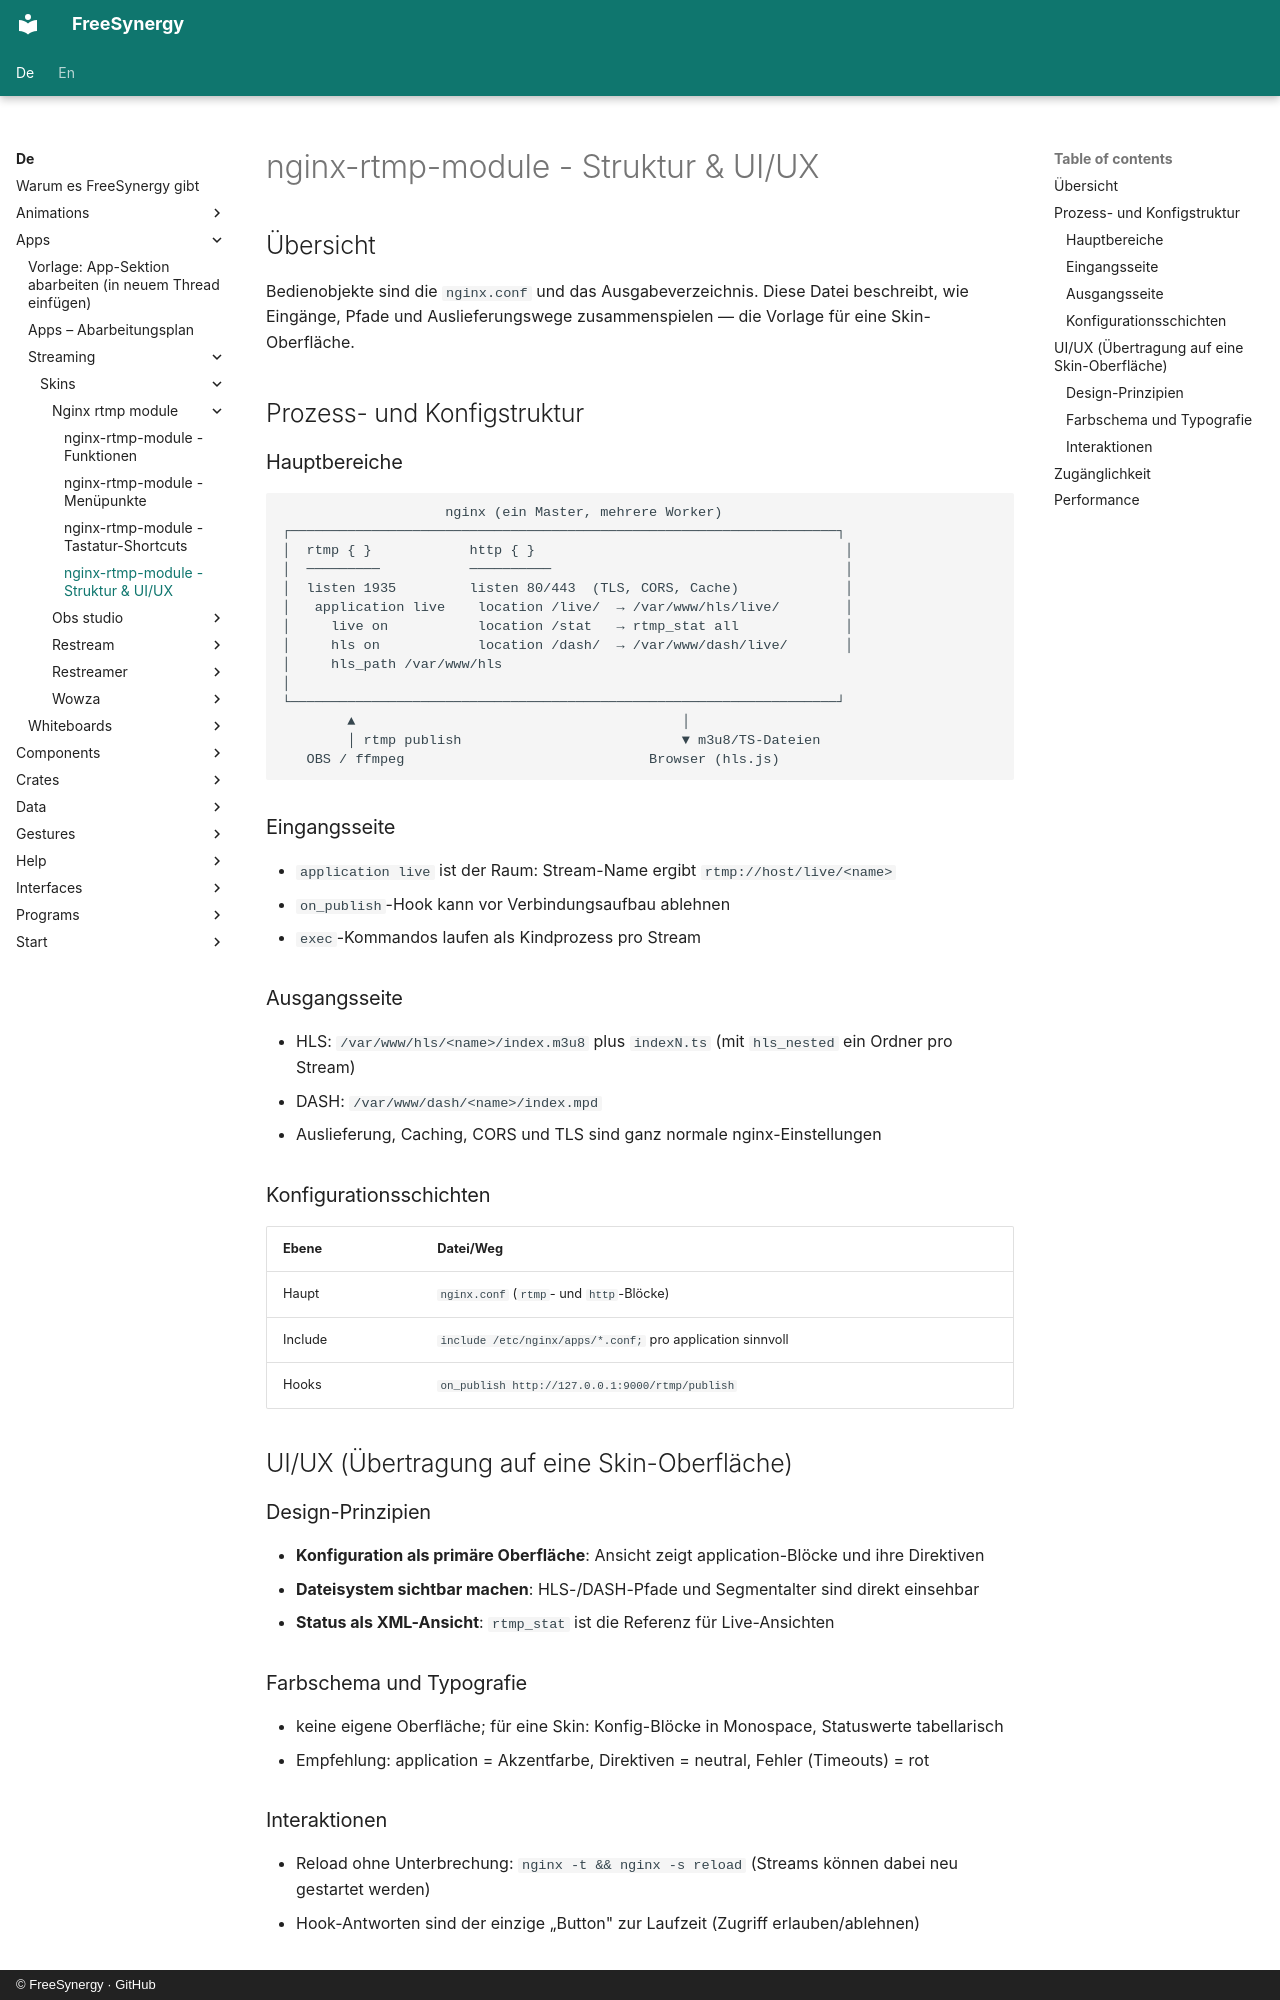

repository: FreeSynergy/fs-documentation · page: de/apps/streaming/skins/nginx-rtmp-module/structure/index.html · generator: mkdocs · copyright: © FreeSynergy · GitHub

# nginx-rtmp-module - Struktur & UI/UX

## Übersicht

Bedienobjekte sind die `nginx.conf` und das Ausgabeverzeichnis. Diese Datei beschreibt, wie Eingänge, Pfade und Auslieferungswege zusammenspielen — die Vorlage für eine Skin-Oberfläche.

## Prozess- und Konfigstruktur

### Hauptbereiche

```
                    nginx (ein Master, mehrere Worker)
┌───────────────────────────────────────────────────────────────────┐
│  rtmp { }            http { }                                      │
│  ─────────           ──────────                                    │
│  listen 1935         listen 80/443  (TLS, CORS, Cache)             │
│   application live    location /live/  → /var/www/hls/live/        │
│     live on           location /stat   → rtmp_stat all             │
│     hls on            location /dash/  → /var/www/dash/live/       │
│     hls_path /var/www/hls                                                            │
└───────────────────────────────────────────────────────────────────┘
        ▲                                        │
        │ rtmp publish                           ▼ m3u8/TS-Dateien
   OBS / ffmpeg                              Browser (hls.js)
```

### Eingangsseite

- `application live` ist der Raum: Stream-Name ergibt `rtmp://host/live/<name>`
- `on_publish`-Hook kann vor Verbindungsaufbau ablehnen
- `exec`-Kommandos laufen als Kindprozess pro Stream

### Ausgangsseite

- HLS: `/var/www/hls/<name>/index.m3u8` plus `indexN.ts` (mit `hls_nested` ein Ordner pro Stream)
- DASH: `/var/www/dash/<name>/index.mpd`
- Auslieferung, Caching, CORS und TLS sind ganz normale nginx-Einstellungen

### Konfigurationsschichten

| Ebene | Datei/Weg |
|-------|-----------|
| Haupt | `nginx.conf` (`rtmp`- und `http`-Blöcke) |
| Include | `include /etc/nginx/apps/*.conf;` pro application sinnvoll |
| Hooks | `on_publish http://127.0.0.1:9000/rtmp/publish` |

## UI/UX (Übertragung auf eine Skin-Oberfläche)

### Design-Prinzipien

- **Konfiguration als primäre Oberfläche**: Ansicht zeigt application-Blöcke und ihre Direktiven
- **Dateisystem sichtbar machen**: HLS-/DASH-Pfade und Segmentalter sind direkt einsehbar
- **Status als XML-Ansicht**: `rtmp_stat` ist die Referenz für Live-Ansichten

### Farbschema und Typografie

- keine eigene Oberfläche; für eine Skin: Konfig-Blöcke in Monospace, Statuswerte tabellarisch
- Empfehlung: application = Akzentfarbe, Direktiven = neutral, Fehler (Timeouts) = rot

### Interaktionen

- Reload ohne Unterbrechung: `nginx -t && nginx -s reload` (Streams können dabei neu gestartet werden)
- Hook-Antworten sind der einzige „Button" zur Laufzeit (Zugriff erlauben/ablehnen)
